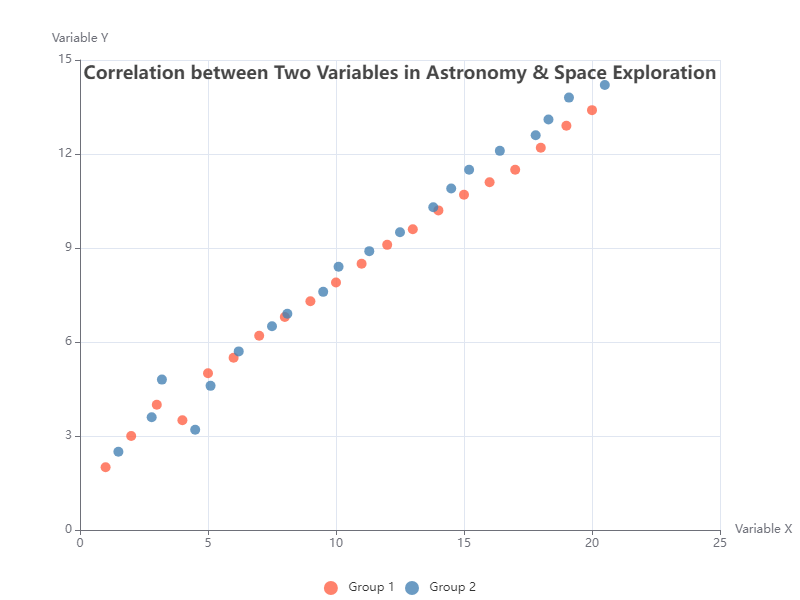

The file beside this chart, header and first rows:
X1, Y1, X2, Y2
1, 2, 1.5, 2.5
2, 3, 2.8, 3.6
3, 4, 3.2, 4.8
4, 3.5, 4.5, 3.2
5, 5, 5.1, 4.6
6, 5.5, 6.2, 5.7
7, 6.2, 7.5, 6.5
8, 6.8, 8.1, 6.9
9, 7.3, 9.5, 7.6
10, 7.9, 10.1, 8.4
11, 8.5, 11.3, 8.9
12, 9.1, 12.5, 9.5
13, 9.6, 13.8, 10.3
14, 10.2, 14.5, 10.9
15, 10.7, 15.2, 11.5
16, 11.1, 16.4, 12.1
17, 11.5, 17.8, 12.6
18, 12.2, 18.3, 13.1
19, 12.9, 19.1, 13.8
20, 13.4, 20.5, 14.2
